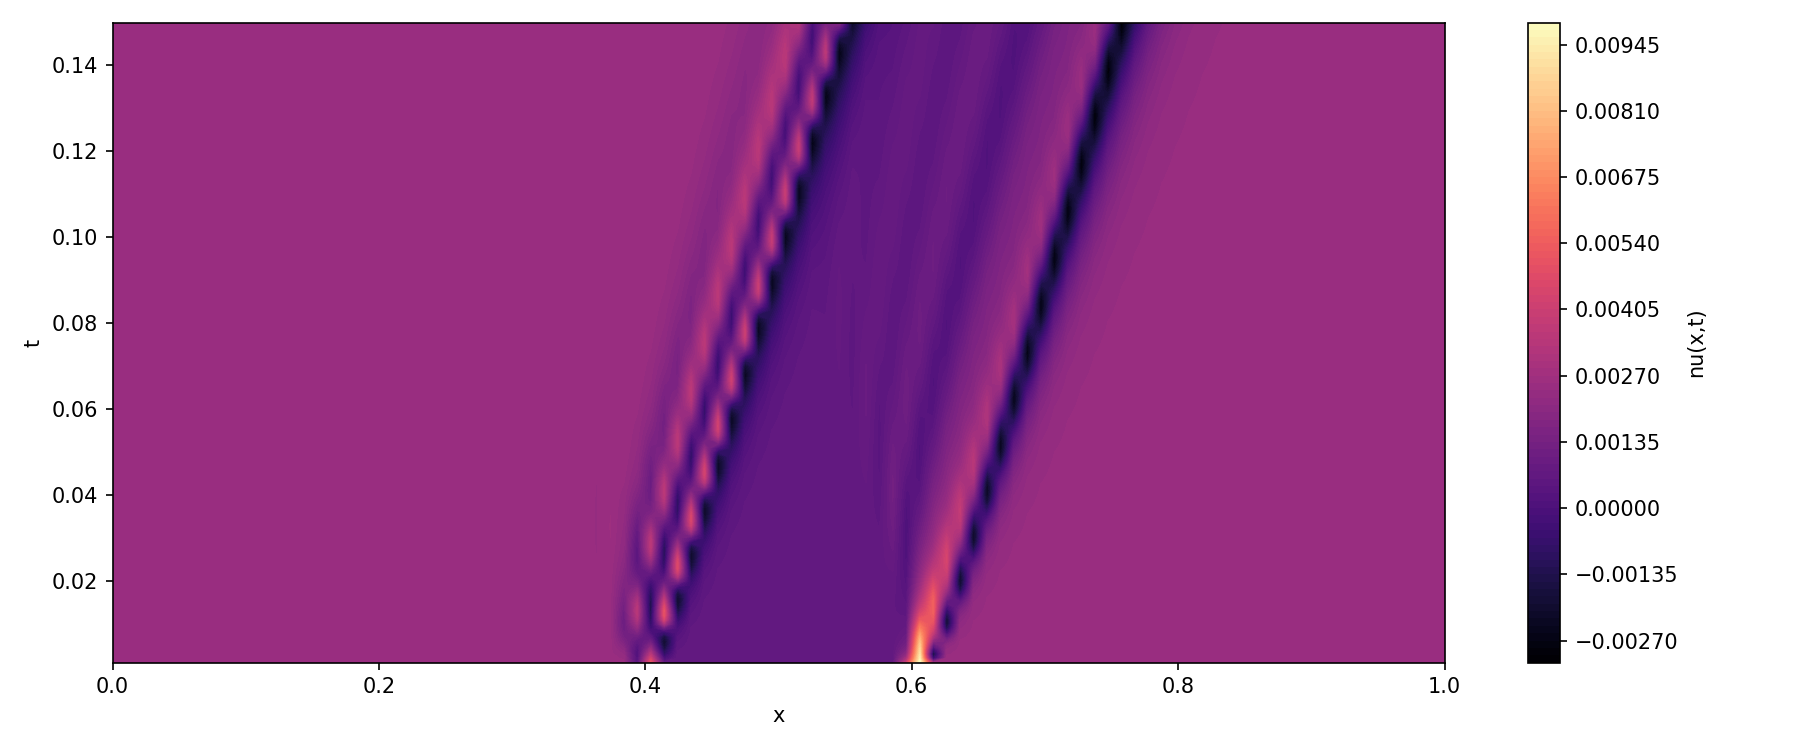

The data file committed next to this chart (first rows):
x, t, value
0, 0.001, 0.002442
0, 0.002, 0.002442
0, 0.003, 0.002442
0, 0.004, 0.002442
0, 0.005, 0.002442
0, 0.006, 0.002442
0, 0.007, 0.002442
0, 0.008, 0.002442
0, 0.009, 0.002442
0, 0.01, 0.002442
0, 0.011, 0.002442
0, 0.012, 0.002442
0, 0.013, 0.002442
0, 0.014, 0.002442
0, 0.015, 0.002442
0, 0.016, 0.002442
0, 0.017, 0.002442
0, 0.018, 0.002442
0, 0.019, 0.002442
0, 0.02, 0.002442
0, 0.021, 0.002442
0, 0.022, 0.002442
0, 0.023, 0.002442
0, 0.024, 0.002442
0, 0.025, 0.002442
0, 0.026, 0.002442
0, 0.027, 0.002442
0, 0.028, 0.002442
0, 0.029, 0.002442
0, 0.03, 0.002442
0, 0.031, 0.002442
0, 0.032, 0.002442
0, 0.033, 0.002442
0, 0.034, 0.002442
0, 0.035, 0.002442
0, 0.036, 0.002442
0, 0.037, 0.002442
0, 0.038, 0.002442
0, 0.039, 0.002442
0, 0.04, 0.002442
0, 0.041, 0.002442
0, 0.042, 0.002442
0, 0.043, 0.002442
0, 0.044, 0.002442
0, 0.045, 0.002442
0, 0.046, 0.002442
0, 0.047, 0.002442
0, 0.048, 0.002442
0, 0.049, 0.002442
0, 0.05, 0.002442
0, 0.051, 0.002442
0, 0.052, 0.002442
0, 0.053, 0.002442
0, 0.054, 0.002442
0, 0.055, 0.002442
0, 0.056, 0.002442
0, 0.057, 0.002442
0, 0.058, 0.002442
0, 0.059, 0.002442
0, 0.06, 0.002442
... 14,940 more rows
